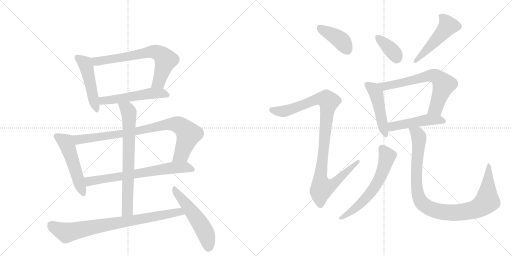
t = 0.00 s
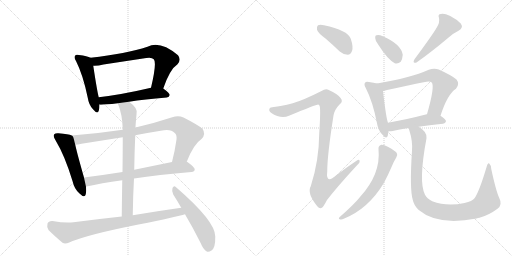
t = 2.75 s
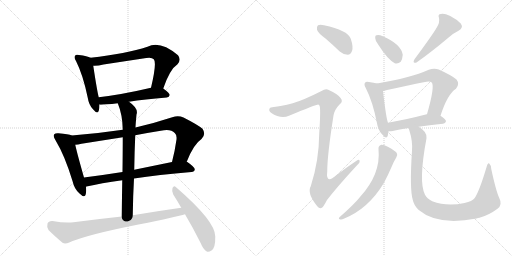
t = 5.49 s
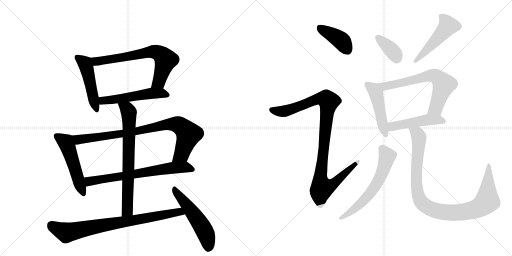
t = 8.23 s
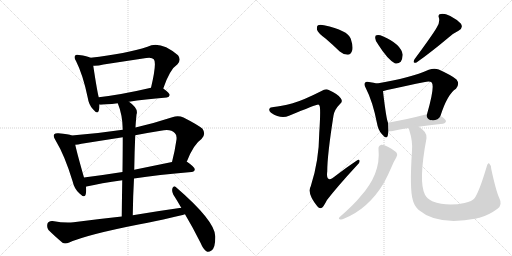
t = 10.98 s
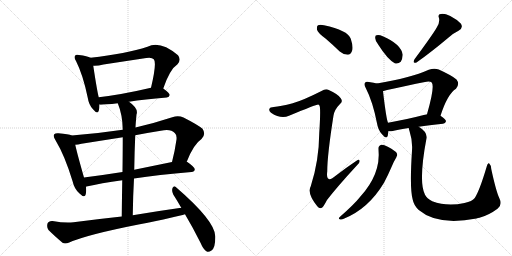
t = 13.72 s

The animated SVG that drew these frames (rendered in a browser with its animation timeline set to each time). Animation: 18 CSS @keyframes rules; one cycle of 13.72 s.

<svg version="1.1" viewBox="0 0 2048 1024" xmlns="http://www.w3.org/2000/svg">
  <g stroke="lightgray" stroke-dasharray="1,1" stroke-width="1" transform="scale(4, 4)">
    <line x1="0" y1="0" x2="256" y2="256"></line>
    <line x1="256" y1="0" x2="0" y2="256"></line>
    <line x1="128" y1="0" x2="128" y2="256"></line>
    <line x1="0" y1="128" x2="256" y2="128"></line>
    <line x1="256" y1="0" x2="512" y2="256"></line>
    <line x1="512" y1="0" x2="256" y2="256"></line>
    <line x1="384" y1="0" x2="384" y2="256"></line>
    <line x1="256" y1="128" x2="512" y2="128"></line>
  </g>
<g transform="scale(1, -1) translate(0, -850)">
   <style type="text/css">
    @keyframes keyframes0 {
      from {
       stroke: black;
       stroke-dashoffset: 484;
       stroke-width: 128;
       }
       61% {
       animation-timing-function: step-end;
       stroke: black;
       stroke-dashoffset: 0;
       stroke-width: 128;
       }
       to {
       stroke: black;
       stroke-width: 1024;
       }
       }
       #make-me-a-hanzi-animation-0 {
         animation: keyframes0 0.643880s both;
         animation-delay: 0.000000s;
         animation-timing-function: linear;
       }
    @keyframes keyframes1 {
      from {
       stroke: black;
       stroke-dashoffset: 686;
       stroke-width: 128;
       }
       69% {
       animation-timing-function: step-end;
       stroke: black;
       stroke-dashoffset: 0;
       stroke-width: 128;
       }
       to {
       stroke: black;
       stroke-width: 1024;
       }
       }
       #make-me-a-hanzi-animation-1 {
         animation: keyframes1 0.808268s both;
         animation-delay: 0.643880s;
         animation-timing-function: linear;
       }
    @keyframes keyframes2 {
      from {
       stroke: black;
       stroke-dashoffset: 530;
       stroke-width: 128;
       }
       63% {
       animation-timing-function: step-end;
       stroke: black;
       stroke-dashoffset: 0;
       stroke-width: 128;
       }
       to {
       stroke: black;
       stroke-width: 1024;
       }
       }
       #make-me-a-hanzi-animation-2 {
         animation: keyframes2 0.681315s both;
         animation-delay: 1.452148s;
         animation-timing-function: linear;
       }
    @keyframes keyframes3 {
      from {
       stroke: black;
       stroke-dashoffset: 516;
       stroke-width: 128;
       }
       63% {
       animation-timing-function: step-end;
       stroke: black;
       stroke-dashoffset: 0;
       stroke-width: 128;
       }
       to {
       stroke: black;
       stroke-width: 1024;
       }
       }
       #make-me-a-hanzi-animation-3 {
         animation: keyframes3 0.669922s both;
         animation-delay: 2.133464s;
         animation-timing-function: linear;
       }
    @keyframes keyframes4 {
      from {
       stroke: black;
       stroke-dashoffset: 864;
       stroke-width: 128;
       }
       74% {
       animation-timing-function: step-end;
       stroke: black;
       stroke-dashoffset: 0;
       stroke-width: 128;
       }
       to {
       stroke: black;
       stroke-width: 1024;
       }
       }
       #make-me-a-hanzi-animation-4 {
         animation: keyframes4 0.953125s both;
         animation-delay: 2.803385s;
         animation-timing-function: linear;
       }
    @keyframes keyframes5 {
      from {
       stroke: black;
       stroke-dashoffset: 692;
       stroke-width: 128;
       }
       69% {
       animation-timing-function: step-end;
       stroke: black;
       stroke-dashoffset: 0;
       stroke-width: 128;
       }
       to {
       stroke: black;
       stroke-width: 1024;
       }
       }
       #make-me-a-hanzi-animation-5 {
         animation: keyframes5 0.813151s both;
         animation-delay: 3.756510s;
         animation-timing-function: linear;
       }
    @keyframes keyframes6 {
      from {
       stroke: black;
       stroke-dashoffset: 720;
       stroke-width: 128;
       }
       70% {
       animation-timing-function: step-end;
       stroke: black;
       stroke-dashoffset: 0;
       stroke-width: 128;
       }
       to {
       stroke: black;
       stroke-width: 1024;
       }
       }
       #make-me-a-hanzi-animation-6 {
         animation: keyframes6 0.835938s both;
         animation-delay: 4.569661s;
         animation-timing-function: linear;
       }
    @keyframes keyframes7 {
      from {
       stroke: black;
       stroke-dashoffset: 800;
       stroke-width: 128;
       }
       72% {
       animation-timing-function: step-end;
       stroke: black;
       stroke-dashoffset: 0;
       stroke-width: 128;
       }
       to {
       stroke: black;
       stroke-width: 1024;
       }
       }
       #make-me-a-hanzi-animation-7 {
         animation: keyframes7 0.901042s both;
         animation-delay: 5.405599s;
         animation-timing-function: linear;
       }
    @keyframes keyframes8 {
      from {
       stroke: black;
       stroke-dashoffset: 527;
       stroke-width: 128;
       }
       63% {
       animation-timing-function: step-end;
       stroke: black;
       stroke-dashoffset: 0;
       stroke-width: 128;
       }
       to {
       stroke: black;
       stroke-width: 1024;
       }
       }
       #make-me-a-hanzi-animation-8 {
         animation: keyframes8 0.678874s both;
         animation-delay: 6.306641s;
         animation-timing-function: linear;
       }
    @keyframes keyframes9 {
      from {
       stroke: black;
       stroke-dashoffset: 401;
       stroke-width: 128;
       }
       57% {
       animation-timing-function: step-end;
       stroke: black;
       stroke-dashoffset: 0;
       stroke-width: 128;
       }
       to {
       stroke: black;
       stroke-width: 1024;
       }
       }
       #make-me-a-hanzi-animation-9 {
         animation: keyframes9 0.576335s both;
         animation-delay: 6.985514s;
         animation-timing-function: linear;
       }
    @keyframes keyframes10 {
      from {
       stroke: black;
       stroke-dashoffset: 1025;
       stroke-width: 128;
       }
       77% {
       animation-timing-function: step-end;
       stroke: black;
       stroke-dashoffset: 0;
       stroke-width: 128;
       }
       to {
       stroke: black;
       stroke-width: 1024;
       }
       }
       #make-me-a-hanzi-animation-10 {
         animation: keyframes10 1.084147s both;
         animation-delay: 7.561849s;
         animation-timing-function: linear;
       }
    @keyframes keyframes11 {
      from {
       stroke: black;
       stroke-dashoffset: 368;
       stroke-width: 128;
       }
       55% {
       animation-timing-function: step-end;
       stroke: black;
       stroke-dashoffset: 0;
       stroke-width: 128;
       }
       to {
       stroke: black;
       stroke-width: 1024;
       }
       }
       #make-me-a-hanzi-animation-11 {
         animation: keyframes11 0.549479s both;
         animation-delay: 8.645996s;
         animation-timing-function: linear;
       }
    @keyframes keyframes12 {
      from {
       stroke: black;
       stroke-dashoffset: 491;
       stroke-width: 128;
       }
       62% {
       animation-timing-function: step-end;
       stroke: black;
       stroke-dashoffset: 0;
       stroke-width: 128;
       }
       to {
       stroke: black;
       stroke-width: 1024;
       }
       }
       #make-me-a-hanzi-animation-12 {
         animation: keyframes12 0.649577s both;
         animation-delay: 9.195475s;
         animation-timing-function: linear;
       }
    @keyframes keyframes13 {
      from {
       stroke: black;
       stroke-dashoffset: 474;
       stroke-width: 128;
       }
       61% {
       animation-timing-function: step-end;
       stroke: black;
       stroke-dashoffset: 0;
       stroke-width: 128;
       }
       to {
       stroke: black;
       stroke-width: 1024;
       }
       }
       #make-me-a-hanzi-animation-13 {
         animation: keyframes13 0.635742s both;
         animation-delay: 9.845052s;
         animation-timing-function: linear;
       }
    @keyframes keyframes14 {
      from {
       stroke: black;
       stroke-dashoffset: 665;
       stroke-width: 128;
       }
       68% {
       animation-timing-function: step-end;
       stroke: black;
       stroke-dashoffset: 0;
       stroke-width: 128;
       }
       to {
       stroke: black;
       stroke-width: 1024;
       }
       }
       #make-me-a-hanzi-animation-14 {
         animation: keyframes14 0.791178s both;
         animation-delay: 10.480794s;
         animation-timing-function: linear;
       }
    @keyframes keyframes15 {
      from {
       stroke: black;
       stroke-dashoffset: 481;
       stroke-width: 128;
       }
       61% {
       animation-timing-function: step-end;
       stroke: black;
       stroke-dashoffset: 0;
       stroke-width: 128;
       }
       to {
       stroke: black;
       stroke-width: 1024;
       }
       }
       #make-me-a-hanzi-animation-15 {
         animation: keyframes15 0.641439s both;
         animation-delay: 11.271973s;
         animation-timing-function: linear;
       }
    @keyframes keyframes16 {
      from {
       stroke: black;
       stroke-dashoffset: 613;
       stroke-width: 128;
       }
       67% {
       animation-timing-function: step-end;
       stroke: black;
       stroke-dashoffset: 0;
       stroke-width: 128;
       }
       to {
       stroke: black;
       stroke-width: 1024;
       }
       }
       #make-me-a-hanzi-animation-16 {
         animation: keyframes16 0.748861s both;
         animation-delay: 11.913411s;
         animation-timing-function: linear;
       }
    @keyframes keyframes17 {
      from {
       stroke: black;
       stroke-dashoffset: 996;
       stroke-width: 128;
       }
       76% {
       animation-timing-function: step-end;
       stroke: black;
       stroke-dashoffset: 0;
       stroke-width: 128;
       }
       to {
       stroke: black;
       stroke-width: 1024;
       }
       }
       #make-me-a-hanzi-animation-17 {
         animation: keyframes17 1.060547s both;
         animation-delay: 12.662272s;
         animation-timing-function: linear;
       }
</style>
<path d="M 362 619 Q 350 626 316 630 Q 304 633 301 628 Q 294 621 304 606 Q 332 551 351 459 Q 355 431 372 413 Q 390 391 395 407 Q 398 417 398 432 L 395 461 Q 389 482 373 587 C 369 616 369 616 362 619 Z" fill="lightgray"></path> 
<path d="M 653 496 Q 680 574 710 593 Q 726 611 712 629 Q 640 689 590 663 Q 506 636 362 619 C 332 615 343 586 373 587 Q 391 586 414 592 L 585 618 Q 607 622 615 613 Q 628 600 604 499 C 597 470 643 468 653 496 Z" fill="lightgray"></path> 
<path d="M 398 432 Q 401 429 471 437 L 516 443 Q 577 453 667 460 Q 677 461 679 470 Q 679 477 653 496 C 638 507 633 506 604 499 Q 489 472 395 461 C 365 457 368 435 398 432 Z" fill="lightgray"></path> 
<path d="M 287 308 Q 275 314 234 317 Q 221 318 217 313 Q 211 306 222 289 Q 259 228 290 126 Q 297 95 317 77 Q 339 55 343 73 Q 346 86 344 103 L 336 140 Q 309 234 301 271 C 294 300 293 306 287 308 Z" fill="lightgray"></path> 
<path d="M 491 331 Q 391 316 287 308 C 257 306 271 267 301 271 Q 311 272 326 275 L 491 301 L 541 309 Q 592 319 643 327 Q 683 336 699 318 Q 708 311 706 292 Q 699 243 688 202 C 681 173 736 175 747 203 Q 774 273 806 294 Q 825 313 810 335 Q 791 351 734 380 Q 713 390 689 381 Q 613 356 542 340 L 491 331 Z" fill="lightgray"></path> 
<path d="M 344 103 Q 344 104 346 104 Q 403 117 489 129 L 536 136 Q 632 151 766 162 Q 778 163 779 172 Q 780 181 748 203 L 747 203 L 688 202 L 537 171 L 490 162 Q 408 149 336 140 C 306 136 315 95 344 103 Z" fill="lightgray"></path> 
<path d="M 471 437 Q 490 392 491 331 L 491 301 Q 491 253 490 162 L 489 129 Q 488 68 487 -16 C 487 -46 531 -41 531 -11 Q 532 67 536 136 L 537 171 Q 538 244 541 309 L 542 340 Q 542 349 546 392 Q 555 416 516 443 C 492 461 460 465 471 437 Z" fill="lightgray"></path> 
<path d="M 487 -16 Q 394 -26 294 -39 Q 260 -43 210 -34 Q 194 -33 190 -44 Q 186 -59 194 -70 Q 216 -92 250 -121 Q 260 -127 277 -120 Q 346 -89 554 -48 Q 710 -17 740 -7 C 769 1 755 23 725 19 Q 632 6 531 -11 L 487 -16 Z" fill="lightgray"></path> 
<path d="M 740 -7 Q 771 -59 803 -123 Q 813 -148 827 -156 Q 834 -160 846 -152 Q 862 -142 861 -96 Q 862 -35 703 102 Q 696 109 690 98 Q 686 85 693 72 Q 709 47 725 19 L 740 -7 Z" fill="lightgray"></path> 
<path d="M 1302 696 Q 1330 672 1359 644 Q 1374 631 1391 631 Q 1403 632 1408 646 Q 1414 662 1403 695 Q 1391 729 1296 749 Q 1280 753 1272 749 Q 1266 745 1268 731 Q 1272 718 1302 696 Z" fill="lightgray"></path> 
<path d="M 1171 437 Q 1122 424 1095 422 Q 1080 422 1078 415 Q 1074 408 1084 399 Q 1124 372 1156 387 Q 1267 433 1273 432 Q 1274 432 1277 429 Q 1284 425 1277 318 Q 1276 206 1243 105 Q 1227 77 1269 25 Q 1279 13 1289 20 Q 1296 27 1308 50 Q 1347 101 1429 190 Q 1441 200 1438 208 Q 1437 215 1426 207 Q 1384 179 1344 148 Q 1302 112 1309 165 Q 1309 229 1334 388 Q 1338 412 1360 434 Q 1373 444 1363 457 Q 1353 473 1315 490 Q 1303 497 1286 486 Q 1213 449 1171 437 Z" fill="lightgray"></path> 
<path d="M 1514 670 Q 1550 613 1579 597 Q 1592 593 1603 603 Q 1610 615 1611 631 Q 1604 674 1531 705 Q 1516 712 1506 709 Q 1500 709 1501 697 Q 1501 685 1514 670 Z" fill="lightgray"></path> 
<path d="M 1747 740 Q 1732 713 1658 613 Q 1648 595 1666 600 Q 1723 640 1792 698 Q 1811 716 1834 727 Q 1855 739 1843 756 Q 1828 772 1801 786 Q 1776 798 1763 794 Q 1750 793 1756 778 Q 1760 760 1747 740 Z" fill="lightgray"></path> 
<path d="M 1508 516 Q 1496 520 1476 522 Q 1464 525 1461 520 Q 1454 514 1463 498 Q 1491 444 1508 357 Q 1512 330 1528 313 Q 1546 291 1551 307 Q 1552 314 1554 325 L 1552 359 Q 1545 374 1532 485 C 1529 510 1529 510 1508 516 Z" fill="lightgray"></path> 
<path d="M 1762 387 Q 1790 474 1824 495 Q 1840 514 1826 532 Q 1810 547 1755 572 Q 1737 579 1715 571 Q 1642 538 1508 516 C 1478 511 1503 477 1532 485 Q 1547 491 1700 522 Q 1719 526 1727 520 Q 1740 504 1708 393 C 1700 364 1752 359 1762 387 Z" fill="lightgray"></path> 
<path d="M 1675 343 Q 1715 350 1772 355 Q 1782 356 1784 365 Q 1784 372 1762 387 L 1708 393 L 1707 393 Q 1622 371 1552 359 C 1522 354 1524 326 1554 325 Q 1561 324 1571 326 Q 1596 333 1635 338 L 1675 343 Z" fill="lightgray"></path> 
<path d="M 1514 253 Q 1524 154 1440 62 Q 1418 34 1359 -18 Q 1352 -25 1359 -27 Q 1366 -30 1375 -25 Q 1474 15 1536 119 Q 1551 147 1567 184 Q 1574 202 1585 220 Q 1592 229 1587 238 Q 1581 247 1553 262 Q 1534 272 1525 271 Q 1512 267 1514 253 Z" fill="lightgray"></path> 
<path d="M 1997 58 Q 1984 86 1965 174 Q 1964 190 1957 196 Q 1951 200 1946 181 Q 1918 87 1899 58 Q 1889 45 1858 38 Q 1788 23 1729 45 Q 1707 57 1700 71 Q 1673 122 1706 297 Q 1710 322 1675 343 C 1651 361 1627 367 1635 338 Q 1635 334 1638 326 Q 1651 286 1648 247 Q 1638 94 1651 51 Q 1655 29 1675 10 Q 1750 -54 1906 -24 Q 1912 -21 1918 -21 Q 1955 -11 1990 15 Q 2011 31 1997 58 Z" fill="lightgray"></path> 
      <clipPath id="make-me-a-hanzi-clip-0">
      <path d="M 362 619 Q 350 626 316 630 Q 304 633 301 628 Q 294 621 304 606 Q 332 551 351 459 Q 355 431 372 413 Q 390 391 395 407 Q 398 417 398 432 L 395 461 Q 389 482 373 587 C 369 616 369 616 362 619 Z" fill="lightgray"></path>
      </clipPath>
      <path clip-path="url(#make-me-a-hanzi-clip-0)" d="M 310 620 L 339 598 L 350 571 L 384 412 " fill="none" id="make-me-a-hanzi-animation-0" stroke-dasharray="356 712" stroke-linecap="round"></path>

      <clipPath id="make-me-a-hanzi-clip-1">
      <path d="M 653 496 Q 680 574 710 593 Q 726 611 712 629 Q 640 689 590 663 Q 506 636 362 619 C 332 615 343 586 373 587 Q 391 586 414 592 L 585 618 Q 607 622 615 613 Q 628 600 604 499 C 597 470 643 468 653 496 Z" fill="lightgray"></path>
      </clipPath>
      <path clip-path="url(#make-me-a-hanzi-clip-1)" d="M 372 616 L 385 604 L 605 643 L 632 639 L 663 611 L 635 522 L 611 510 " fill="none" id="make-me-a-hanzi-animation-1" stroke-dasharray="558 1116" stroke-linecap="round"></path>

      <clipPath id="make-me-a-hanzi-clip-2">
      <path d="M 398 432 Q 401 429 471 437 L 516 443 Q 577 453 667 460 Q 677 461 679 470 Q 679 477 653 496 C 638 507 633 506 604 499 Q 489 472 395 461 C 365 457 368 435 398 432 Z" fill="lightgray"></path>
      </clipPath>
      <path clip-path="url(#make-me-a-hanzi-clip-2)" d="M 402 440 L 417 448 L 457 450 L 601 477 L 646 478 L 670 469 " fill="none" id="make-me-a-hanzi-animation-2" stroke-dasharray="402 804" stroke-linecap="round"></path>

      <clipPath id="make-me-a-hanzi-clip-3">
      <path d="M 287 308 Q 275 314 234 317 Q 221 318 217 313 Q 211 306 222 289 Q 259 228 290 126 Q 297 95 317 77 Q 339 55 343 73 Q 346 86 344 103 L 336 140 Q 309 234 301 271 C 294 300 293 306 287 308 Z" fill="lightgray"></path>
      </clipPath>
      <path clip-path="url(#make-me-a-hanzi-clip-3)" d="M 225 307 L 263 282 L 330 78 " fill="none" id="make-me-a-hanzi-animation-3" stroke-dasharray="388 776" stroke-linecap="round"></path>

      <clipPath id="make-me-a-hanzi-clip-4">
      <path d="M 491 331 Q 391 316 287 308 C 257 306 271 267 301 271 Q 311 272 326 275 L 491 301 L 541 309 Q 592 319 643 327 Q 683 336 699 318 Q 708 311 706 292 Q 699 243 688 202 C 681 173 736 175 747 203 Q 774 273 806 294 Q 825 313 810 335 Q 791 351 734 380 Q 713 390 689 381 Q 613 356 542 340 L 491 331 Z" fill="lightgray"></path>
      </clipPath>
      <path clip-path="url(#make-me-a-hanzi-clip-4)" d="M 295 304 L 307 294 L 331 293 L 546 324 L 673 353 L 704 353 L 726 343 L 754 313 L 724 231 L 695 208 " fill="none" id="make-me-a-hanzi-animation-4" stroke-dasharray="736 1472" stroke-linecap="round"></path>

      <clipPath id="make-me-a-hanzi-clip-5">
      <path d="M 344 103 Q 344 104 346 104 Q 403 117 489 129 L 536 136 Q 632 151 766 162 Q 778 163 779 172 Q 780 181 748 203 L 747 203 L 688 202 L 537 171 L 490 162 Q 408 149 336 140 C 306 136 315 95 344 103 Z" fill="lightgray"></path>
      </clipPath>
      <path clip-path="url(#make-me-a-hanzi-clip-5)" d="M 344 135 L 356 125 L 373 127 L 696 180 L 746 182 L 770 173 " fill="none" id="make-me-a-hanzi-animation-5" stroke-dasharray="564 1128" stroke-linecap="round"></path>

      <clipPath id="make-me-a-hanzi-clip-6">
      <path d="M 471 437 Q 490 392 491 331 L 491 301 Q 491 253 490 162 L 489 129 Q 488 68 487 -16 C 487 -46 531 -41 531 -11 Q 532 67 536 136 L 537 171 Q 538 244 541 309 L 542 340 Q 542 349 546 392 Q 555 416 516 443 C 492 461 460 465 471 437 Z" fill="lightgray"></path>
      </clipPath>
      <path clip-path="url(#make-me-a-hanzi-clip-6)" d="M 479 433 L 510 410 L 517 385 L 510 13 L 493 -8 " fill="none" id="make-me-a-hanzi-animation-6" stroke-dasharray="592 1184" stroke-linecap="round"></path>

      <clipPath id="make-me-a-hanzi-clip-7">
      <path d="M 487 -16 Q 394 -26 294 -39 Q 260 -43 210 -34 Q 194 -33 190 -44 Q 186 -59 194 -70 Q 216 -92 250 -121 Q 260 -127 277 -120 Q 346 -89 554 -48 Q 710 -17 740 -7 C 769 1 755 23 725 19 Q 632 6 531 -11 L 487 -16 Z" fill="lightgray"></path>
      </clipPath>
      <path clip-path="url(#make-me-a-hanzi-clip-7)" d="M 206 -51 L 266 -81 L 717 3 L 735 -1 " fill="none" id="make-me-a-hanzi-animation-7" stroke-dasharray="672 1344" stroke-linecap="round"></path>

      <clipPath id="make-me-a-hanzi-clip-8">
      <path d="M 740 -7 Q 771 -59 803 -123 Q 813 -148 827 -156 Q 834 -160 846 -152 Q 862 -142 861 -96 Q 862 -35 703 102 Q 696 109 690 98 Q 686 85 693 72 Q 709 47 725 19 L 740 -7 Z" fill="lightgray"></path>
      </clipPath>
      <path clip-path="url(#make-me-a-hanzi-clip-8)" d="M 699 91 L 813 -64 L 827 -94 L 833 -139 " fill="none" id="make-me-a-hanzi-animation-8" stroke-dasharray="399 798" stroke-linecap="round"></path>

      <clipPath id="make-me-a-hanzi-clip-9">
      <path d="M 1302 696 Q 1330 672 1359 644 Q 1374 631 1391 631 Q 1403 632 1408 646 Q 1414 662 1403 695 Q 1391 729 1296 749 Q 1280 753 1272 749 Q 1266 745 1268 731 Q 1272 718 1302 696 Z" fill="lightgray"></path>
      </clipPath>
      <path clip-path="url(#make-me-a-hanzi-clip-9)" d="M 1279 740 L 1370 683 L 1389 650 " fill="none" id="make-me-a-hanzi-animation-9" stroke-dasharray="273 546" stroke-linecap="round"></path>

      <clipPath id="make-me-a-hanzi-clip-10">
      <path d="M 1171 437 Q 1122 424 1095 422 Q 1080 422 1078 415 Q 1074 408 1084 399 Q 1124 372 1156 387 Q 1267 433 1273 432 Q 1274 432 1277 429 Q 1284 425 1277 318 Q 1276 206 1243 105 Q 1227 77 1269 25 Q 1279 13 1289 20 Q 1296 27 1308 50 Q 1347 101 1429 190 Q 1441 200 1438 208 Q 1437 215 1426 207 Q 1384 179 1344 148 Q 1302 112 1309 165 Q 1309 229 1334 388 Q 1338 412 1360 434 Q 1373 444 1363 457 Q 1353 473 1315 490 Q 1303 497 1286 486 Q 1213 449 1171 437 Z" fill="lightgray"></path>
      </clipPath>
      <path clip-path="url(#make-me-a-hanzi-clip-10)" d="M 1088 411 L 1125 404 L 1162 410 L 1269 454 L 1290 457 L 1315 444 L 1281 134 L 1288 99 L 1325 109 L 1432 204 " fill="none" id="make-me-a-hanzi-animation-10" stroke-dasharray="897 1794" stroke-linecap="round"></path>

      <clipPath id="make-me-a-hanzi-clip-11">
      <path d="M 1514 670 Q 1550 613 1579 597 Q 1592 593 1603 603 Q 1610 615 1611 631 Q 1604 674 1531 705 Q 1516 712 1506 709 Q 1500 709 1501 697 Q 1501 685 1514 670 Z" fill="lightgray"></path>
      </clipPath>
      <path clip-path="url(#make-me-a-hanzi-clip-11)" d="M 1512 699 L 1567 649 L 1587 617 " fill="none" id="make-me-a-hanzi-animation-11" stroke-dasharray="240 480" stroke-linecap="round"></path>

      <clipPath id="make-me-a-hanzi-clip-12">
      <path d="M 1747 740 Q 1732 713 1658 613 Q 1648 595 1666 600 Q 1723 640 1792 698 Q 1811 716 1834 727 Q 1855 739 1843 756 Q 1828 772 1801 786 Q 1776 798 1763 794 Q 1750 793 1756 778 Q 1760 760 1747 740 Z" fill="lightgray"></path>
      </clipPath>
      <path clip-path="url(#make-me-a-hanzi-clip-12)" d="M 1763 785 L 1784 765 L 1792 747 L 1710 653 L 1670 619 L 1668 610 " fill="none" id="make-me-a-hanzi-animation-12" stroke-dasharray="363 726" stroke-linecap="round"></path>

      <clipPath id="make-me-a-hanzi-clip-13">
      <path d="M 1508 516 Q 1496 520 1476 522 Q 1464 525 1461 520 Q 1454 514 1463 498 Q 1491 444 1508 357 Q 1512 330 1528 313 Q 1546 291 1551 307 Q 1552 314 1554 325 L 1552 359 Q 1545 374 1532 485 C 1529 510 1529 510 1508 516 Z" fill="lightgray"></path>
      </clipPath>
      <path clip-path="url(#make-me-a-hanzi-clip-13)" d="M 1470 512 L 1490 497 L 1506 473 L 1540 312 " fill="none" id="make-me-a-hanzi-animation-13" stroke-dasharray="346 692" stroke-linecap="round"></path>

      <clipPath id="make-me-a-hanzi-clip-14">
      <path d="M 1762 387 Q 1790 474 1824 495 Q 1840 514 1826 532 Q 1810 547 1755 572 Q 1737 579 1715 571 Q 1642 538 1508 516 C 1478 511 1503 477 1532 485 Q 1547 491 1700 522 Q 1719 526 1727 520 Q 1740 504 1708 393 C 1700 364 1752 359 1762 387 Z" fill="lightgray"></path>
      </clipPath>
      <path clip-path="url(#make-me-a-hanzi-clip-14)" d="M 1518 515 L 1542 505 L 1719 547 L 1751 541 L 1775 512 L 1743 417 L 1716 403 " fill="none" id="make-me-a-hanzi-animation-14" stroke-dasharray="537 1074" stroke-linecap="round"></path>

      <clipPath id="make-me-a-hanzi-clip-15">
      <path d="M 1675 343 Q 1715 350 1772 355 Q 1782 356 1784 365 Q 1784 372 1762 387 L 1708 393 L 1707 393 Q 1622 371 1552 359 C 1522 354 1524 326 1554 325 Q 1561 324 1571 326 Q 1596 333 1635 338 L 1675 343 Z" fill="lightgray"></path>
      </clipPath>
      <path clip-path="url(#make-me-a-hanzi-clip-15)" d="M 1558 331 L 1576 346 L 1708 371 L 1753 371 L 1774 365 " fill="none" id="make-me-a-hanzi-animation-15" stroke-dasharray="353 706" stroke-linecap="round"></path>

      <clipPath id="make-me-a-hanzi-clip-16">
      <path d="M 1514 253 Q 1524 154 1440 62 Q 1418 34 1359 -18 Q 1352 -25 1359 -27 Q 1366 -30 1375 -25 Q 1474 15 1536 119 Q 1551 147 1567 184 Q 1574 202 1585 220 Q 1592 229 1587 238 Q 1581 247 1553 262 Q 1534 272 1525 271 Q 1512 267 1514 253 Z" fill="lightgray"></path>
      </clipPath>
      <path clip-path="url(#make-me-a-hanzi-clip-16)" d="M 1528 257 L 1549 225 L 1529 160 L 1504 110 L 1457 50 L 1391 -6 L 1363 -22 " fill="none" id="make-me-a-hanzi-animation-16" stroke-dasharray="485 970" stroke-linecap="round"></path>

      <clipPath id="make-me-a-hanzi-clip-17">
      <path d="M 1997 58 Q 1984 86 1965 174 Q 1964 190 1957 196 Q 1951 200 1946 181 Q 1918 87 1899 58 Q 1889 45 1858 38 Q 1788 23 1729 45 Q 1707 57 1700 71 Q 1673 122 1706 297 Q 1710 322 1675 343 C 1651 361 1627 367 1635 338 Q 1635 334 1638 326 Q 1651 286 1648 247 Q 1638 94 1651 51 Q 1655 29 1675 10 Q 1750 -54 1906 -24 Q 1912 -21 1918 -21 Q 1955 -11 1990 15 Q 2011 31 1997 58 Z" fill="lightgray"></path>
      </clipPath>
      <path clip-path="url(#make-me-a-hanzi-clip-17)" d="M 1642 333 L 1669 315 L 1676 302 L 1665 137 L 1673 67 L 1691 36 L 1717 17 L 1762 3 L 1806 -1 L 1890 9 L 1931 29 L 1949 48 L 1956 189 " fill="none" id="make-me-a-hanzi-animation-17" stroke-dasharray="868 1736" stroke-linecap="round"></path>

</g>
</svg>
